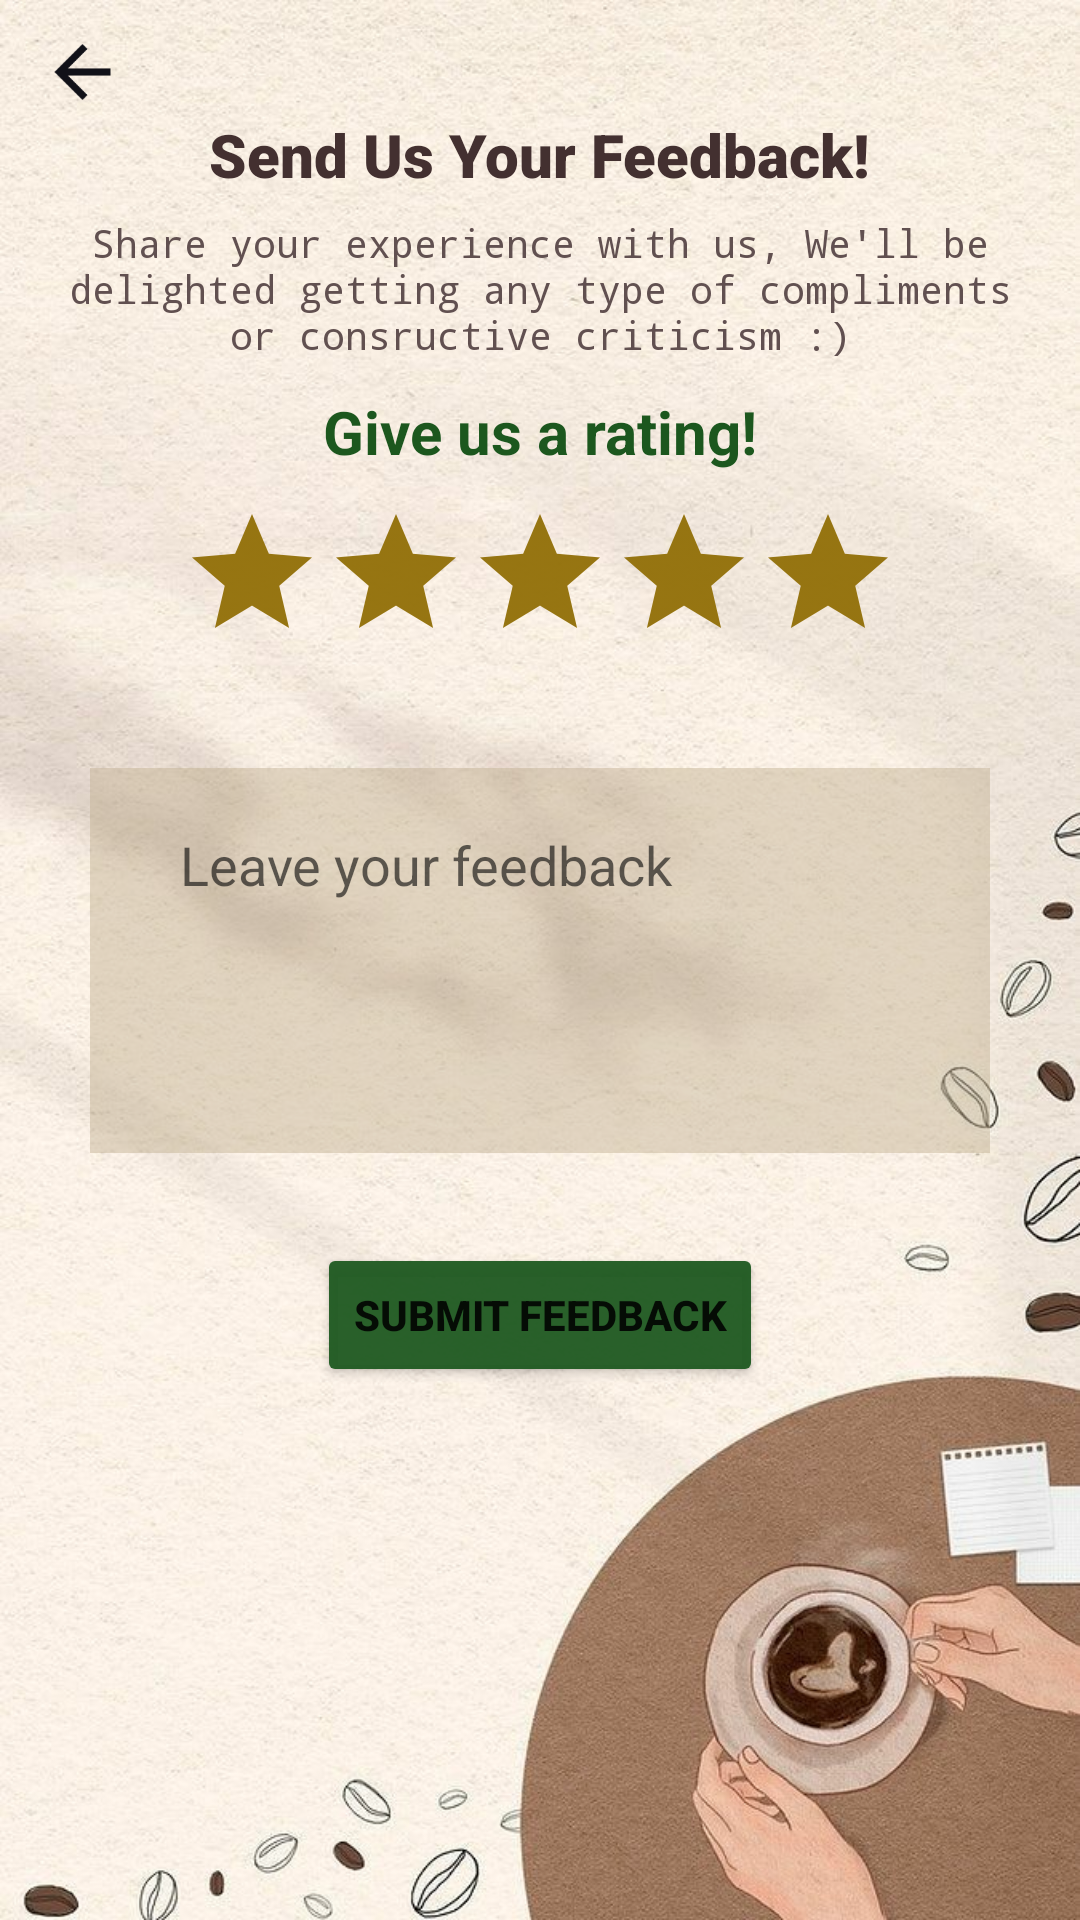

This screen was rendered from an Android layout file. Write that file and the resources it references.
<!-- AndroidManifest.xml: application theme Theme.AppCompat.Light.DarkActionBar -->
<!-- res/layout/activity_feedback.xml -->
<?xml version="1.0" encoding="utf-8"?>
<LinearLayout xmlns:android="http://schemas.android.com/apk/res/android"
    xmlns:app="http://schemas.android.com/apk/res-auto"
    xmlns:tools="http://schemas.android.com/tools"
    android:layout_width="wrap_content"
    android:layout_height="match_parent"
    android:background="@drawable/feedbackbg"
    android:orientation="vertical"
    tools:context=".Feedback">

    <ImageView
        android:id="@+id/backfee"
        android:layout_width="55dp"
        android:layout_height="28dp"
        android:layout_marginTop="10dp"
        app:srcCompat="@drawable/ic_baseline_arrow_back_24" />

    <TextView
        android:layout_width="wrap_content"
        android:layout_height="wrap_content"
        android:layout_gravity="center_horizontal"
        android:fontFamily="sans-serif-black"
        android:text="Send Us Your Feedback!"
        android:textColor="#433030"
        android:textSize="20sp"
        android:textStyle="bold" />

    <TextView
        android:layout_width="332dp"
        android:layout_height="wrap_content"
        android:layout_gravity="center_horizontal"
        android:layout_marginTop="7dp"
        android:fontFamily="monospace"
        android:text="Share your experience with us, We'll be delighted getting any type of compliments or consructive criticism :)"
        android:textAlignment="center"
        android:textColor="#615050"
        android:textSize="13sp" />

    <TextView
        android:layout_width="wrap_content"
        android:layout_height="wrap_content"
        android:text="Give us a rating!"
        android:textStyle="bold"
        android:textSize="20dp"
        android:layout_gravity="center_horizontal"
        android:layout_marginTop="10dp"
        android:textColor="#1C571E">
    </TextView>

    <LinearLayout
        android:layout_width="match_parent"
        android:layout_height="wrap_content"
        android:gravity="center_horizontal">

        <RatingBar
            android:id="@+id/rbstars"
            android:layout_width="wrap_content"
            android:layout_height="wrap_content"

            android:layout_marginTop="10dp"
            android:numStars="5"
            android:progressBackgroundTint="#F793710B"
            android:progressTint="#174919"/>



    </LinearLayout>

    <TextView
        android:id="@+id/tfeed"
        android:layout_width="wrap_content"
        android:layout_height="wrap_content"
        android:text=""
        android:textStyle="bold"
        android:textSize="16dp"
        android:layout_gravity="center_horizontal"
        android:textColor="#6C460D">
    </TextView>

    <EditText
        android:id="@+id/msg"
        android:layout_width="match_parent"
        android:layout_height="wrap_content"
        android:ems="10"
        android:gravity="start|top"
        android:background="#75C1AE90"

        android:lines="5"
        android:layout_marginStart="30dp"
        android:layout_marginEnd="30dp"
        android:hint="Leave your feedback"
        android:textColor="@color/black"
        android:layout_marginTop="10dp"
        android:paddingLeft="30dp"
        android:paddingTop="20dp"
        android:inputType="textMultiLine" />

    <Button
        android:id="@+id/button"
        android:layout_width="wrap_content"
        android:layout_height="wrap_content"
        android:layout_gravity="center_horizontal"
        android:textStyle="bold"
        android:layout_marginTop="30dp"
        android:backgroundTint="#F31F5A21"
        android:text="Submit Feedback" />

</LinearLayout>
<!-- resources referenced by this layout -->
<resources>
  <color name="black">#FF000000</color>
  <!-- drawable feedbackbg: jpg bitmap (drawable-v24, 153541 bytes) -->
  <!-- drawable ic_baseline_arrow_back_24 (drawable) -->
  <vector android:autoMirrored="true" android:height="24dp"
      android:tint="#111118" android:viewportHeight="24"
      android:viewportWidth="24" android:width="24dp" xmlns:android="http://schemas.android.com/apk/res/android">
      <path android:fillColor="@android:color/white" android:pathData="M20,11H7.83l5.59,-5.59L12,4l-8,8 8,8 1.41,-1.41L7.83,13H20v-2z"/>
  </vector>
</resources>
